Image classification data set "v0" (69thPi/blah on GitHub). Class labels (7): five fingers, flat hand, four fingers, one finger, three fingers, two fingers, zero fingers.

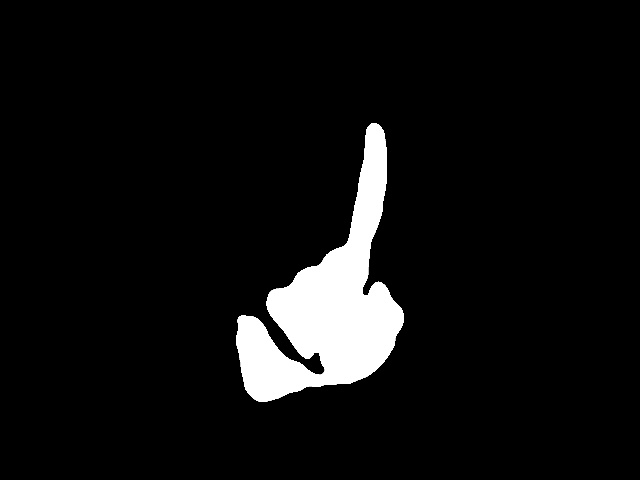
Label: one finger

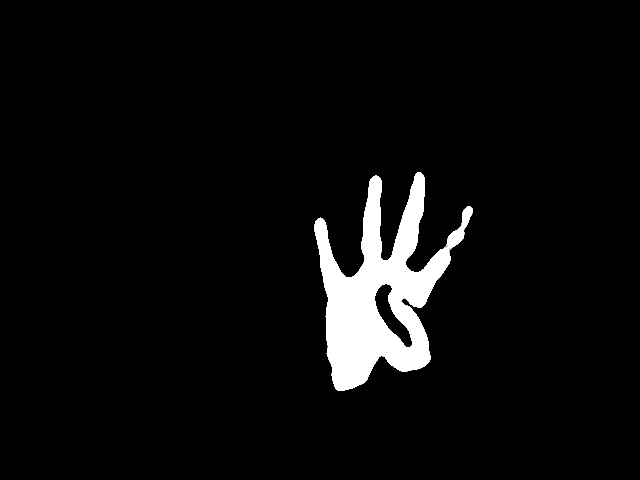
Label: four fingers

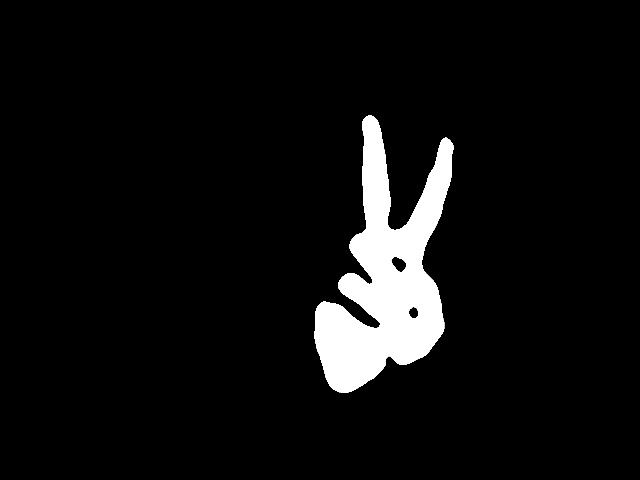
Label: two fingers

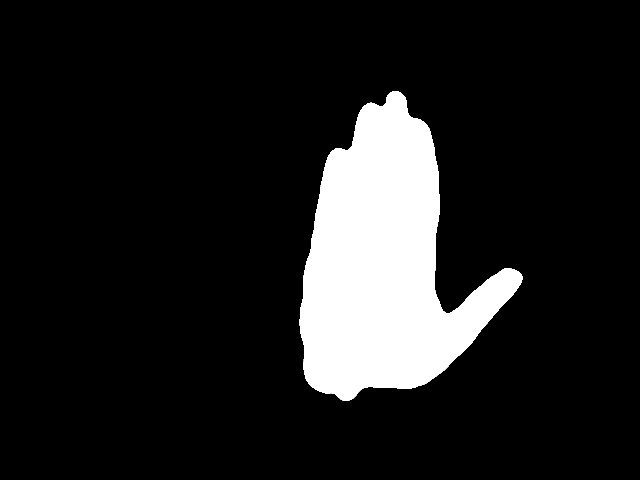
Label: flat hand

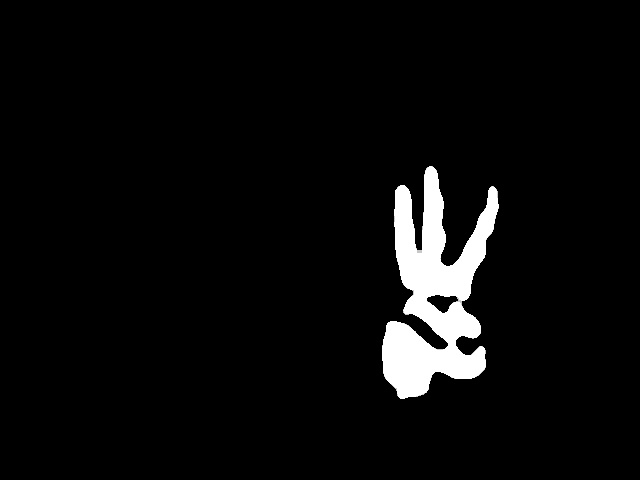
Label: three fingers

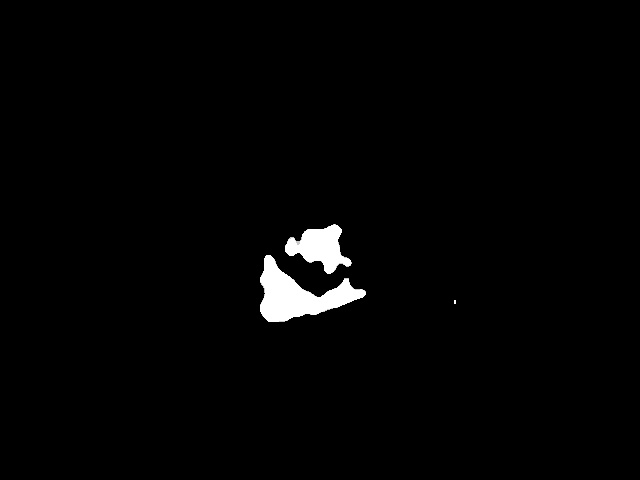
Label: zero fingers
